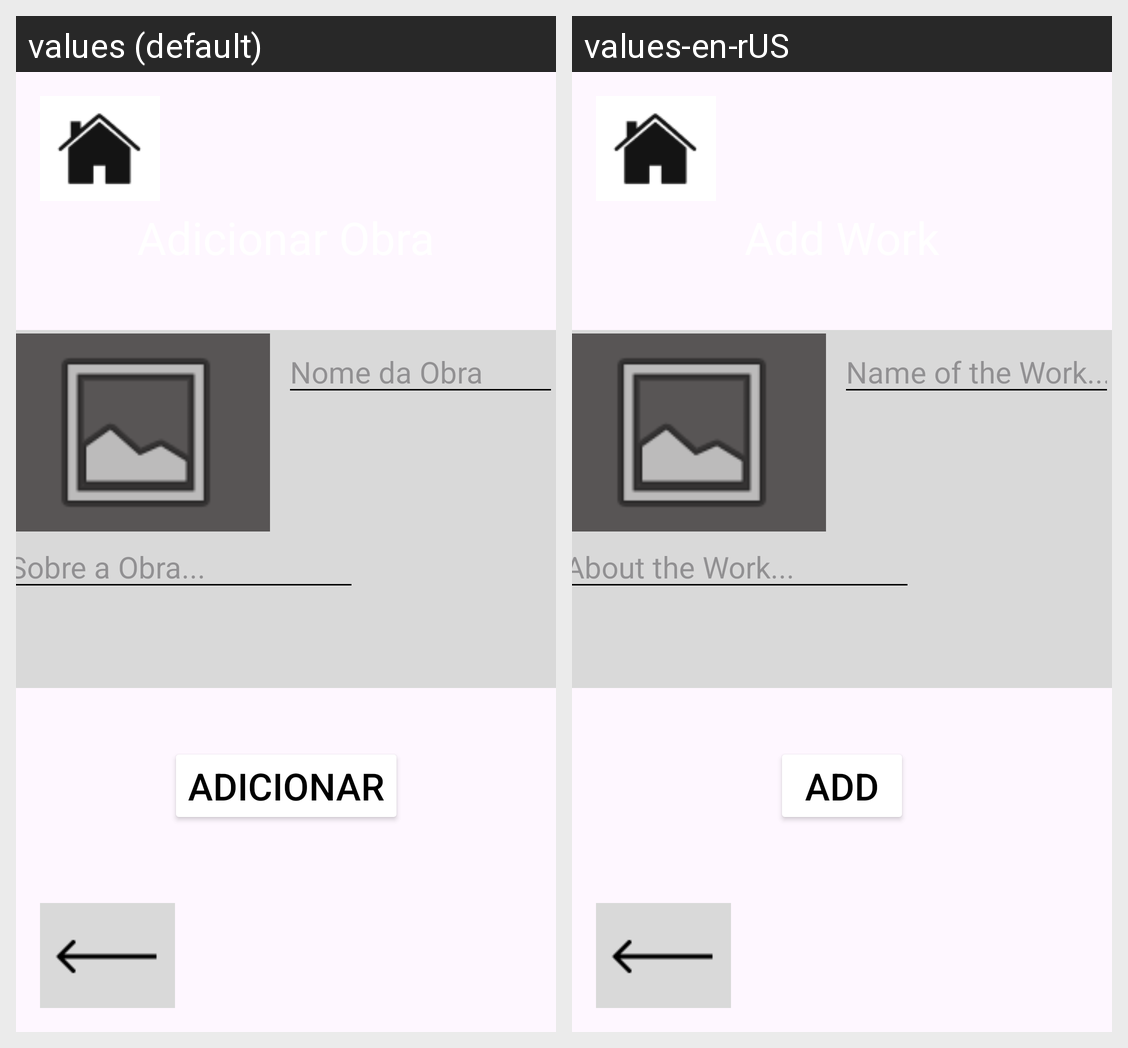

For this localized Android screen grid, give each drawn string resource with its value in every locale shown.
Android screen res/layout/activity_mainaddobpt.xml rendered under 2 locales, left to right: values (default), values-en-rUS. Device: Nexus 5 (rendered at 1080×1920; each locale shown at half size, 540×960, under a caption strip naming it); theme Theme.TrabalhoNarak.
Strings drawn on this screen, with the default value and each locale's value (text and hints the layout hard-codes, and strings that could not be matched under every locale, appear in the picture but are not listed):

sobreObra
  values: Sobre a Obra...
  values-en-rUS: About the Work...

botaoAdicionar
  values: Adicionar
  values-en-rUS: Add

nomeDaObra
  values: Nome da Obra
  values-en-rUS: Name of the Work...
